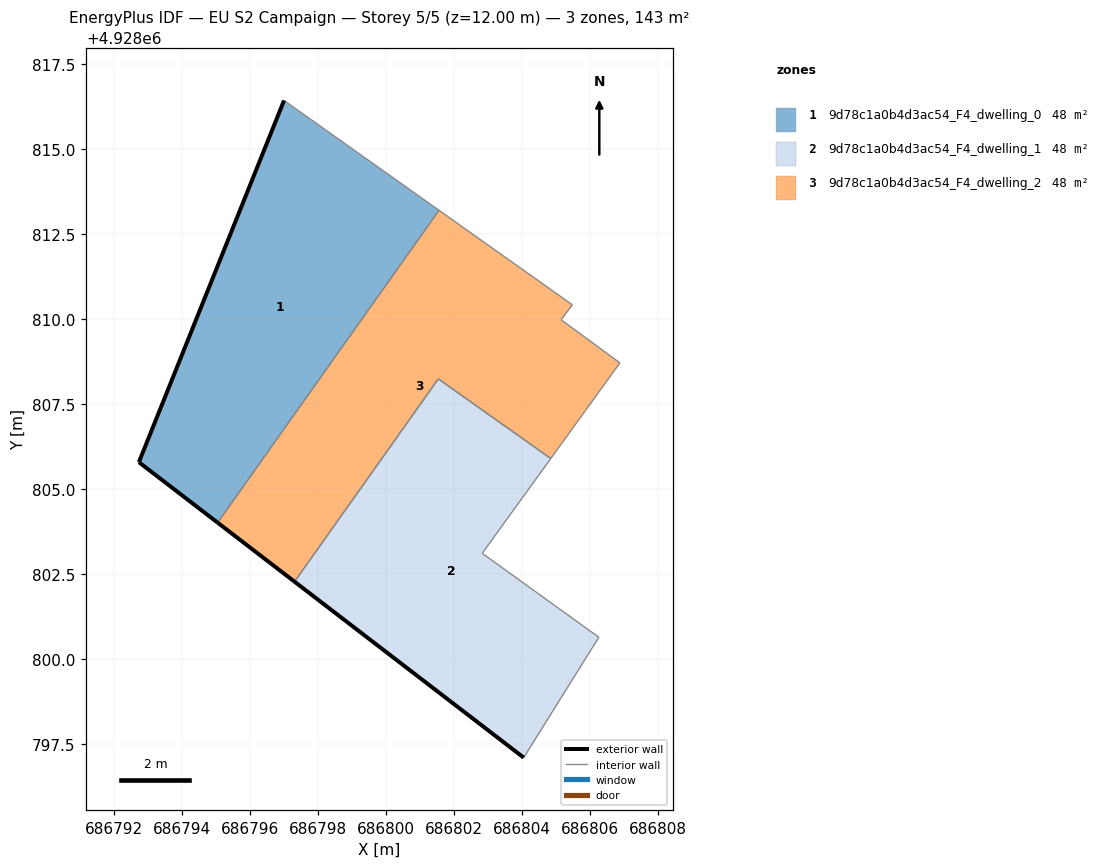
=== STOREY PLAN SPEC (per zone: floor XY polygon, exterior-wall plan segments, windows/doors) ===
zone 1: 9d78c1a0b4d3ac54_F4_dwelling_0  (47.6 m²)
  floor: (686795.06, 4928804.01) (686801.57, 4928813.20) (686797.01, 4928816.43) (686792.74, 4928805.79)
  exterior wall: (686795.06, 4928804.01) – (686792.74, 4928805.79)  [2.9 m]
  exterior wall: (686792.74, 4928805.79) – (686797.01, 4928816.43)  [11.5 m]
  interior walls: 2
zone 2: 9d78c1a0b4d3ac54_F4_dwelling_1  (47.6 m²)
  floor: (686804.06, 4928797.10) (686806.27, 4928800.64) (686802.84, 4928803.11) (686804.85, 4928805.89) (686801.55, 4928808.24) (686797.32, 4928802.27)
  exterior wall: (686804.06, 4928797.10) – (686797.32, 4928802.27)  [8.5 m]
  interior walls: 5
zone 3: 9d78c1a0b4d3ac54_F4_dwelling_2  (47.6 m²)
  floor: (686804.85, 4928805.89) (686806.89, 4928808.71) (686805.16, 4928809.98) (686805.49, 4928810.42) (686801.57, 4928813.20) (686795.06, 4928804.01) (686797.32, 4928802.27) (686801.55, 4928808.24)
  exterior wall: (686797.32, 4928802.27) – (686795.06, 4928804.01)  [2.9 m]
  interior walls: 7

=== DERIVED (storey summary) ===
Building: EU S2 Campaign
Storey: 5 of 5  (floor level z = 12.00 m)
Storey gross floor area: 142.7 m²
Zones on this storey: 3
  - 9d78c1a0b4d3ac54_F4_dwelling_0: floor 47.6 m²; exterior wall 14.4 m (43.2 m²); WWR 0.0%
  - 9d78c1a0b4d3ac54_F4_dwelling_1: floor 47.6 m²; exterior wall 8.5 m (25.5 m²); WWR 0.0%
  - 9d78c1a0b4d3ac54_F4_dwelling_2: floor 47.6 m²; exterior wall 2.9 m (8.6 m²); WWR 0.0%
Zone adjacency (shared interzone walls):
  - 9d78c1a0b4d3ac54_F4_dwelling_0 ↔ 9d78c1a0b4d3ac54_F4_dwelling_2
  - 9d78c1a0b4d3ac54_F4_dwelling_1 ↔ 9d78c1a0b4d3ac54_F4_dwelling_2